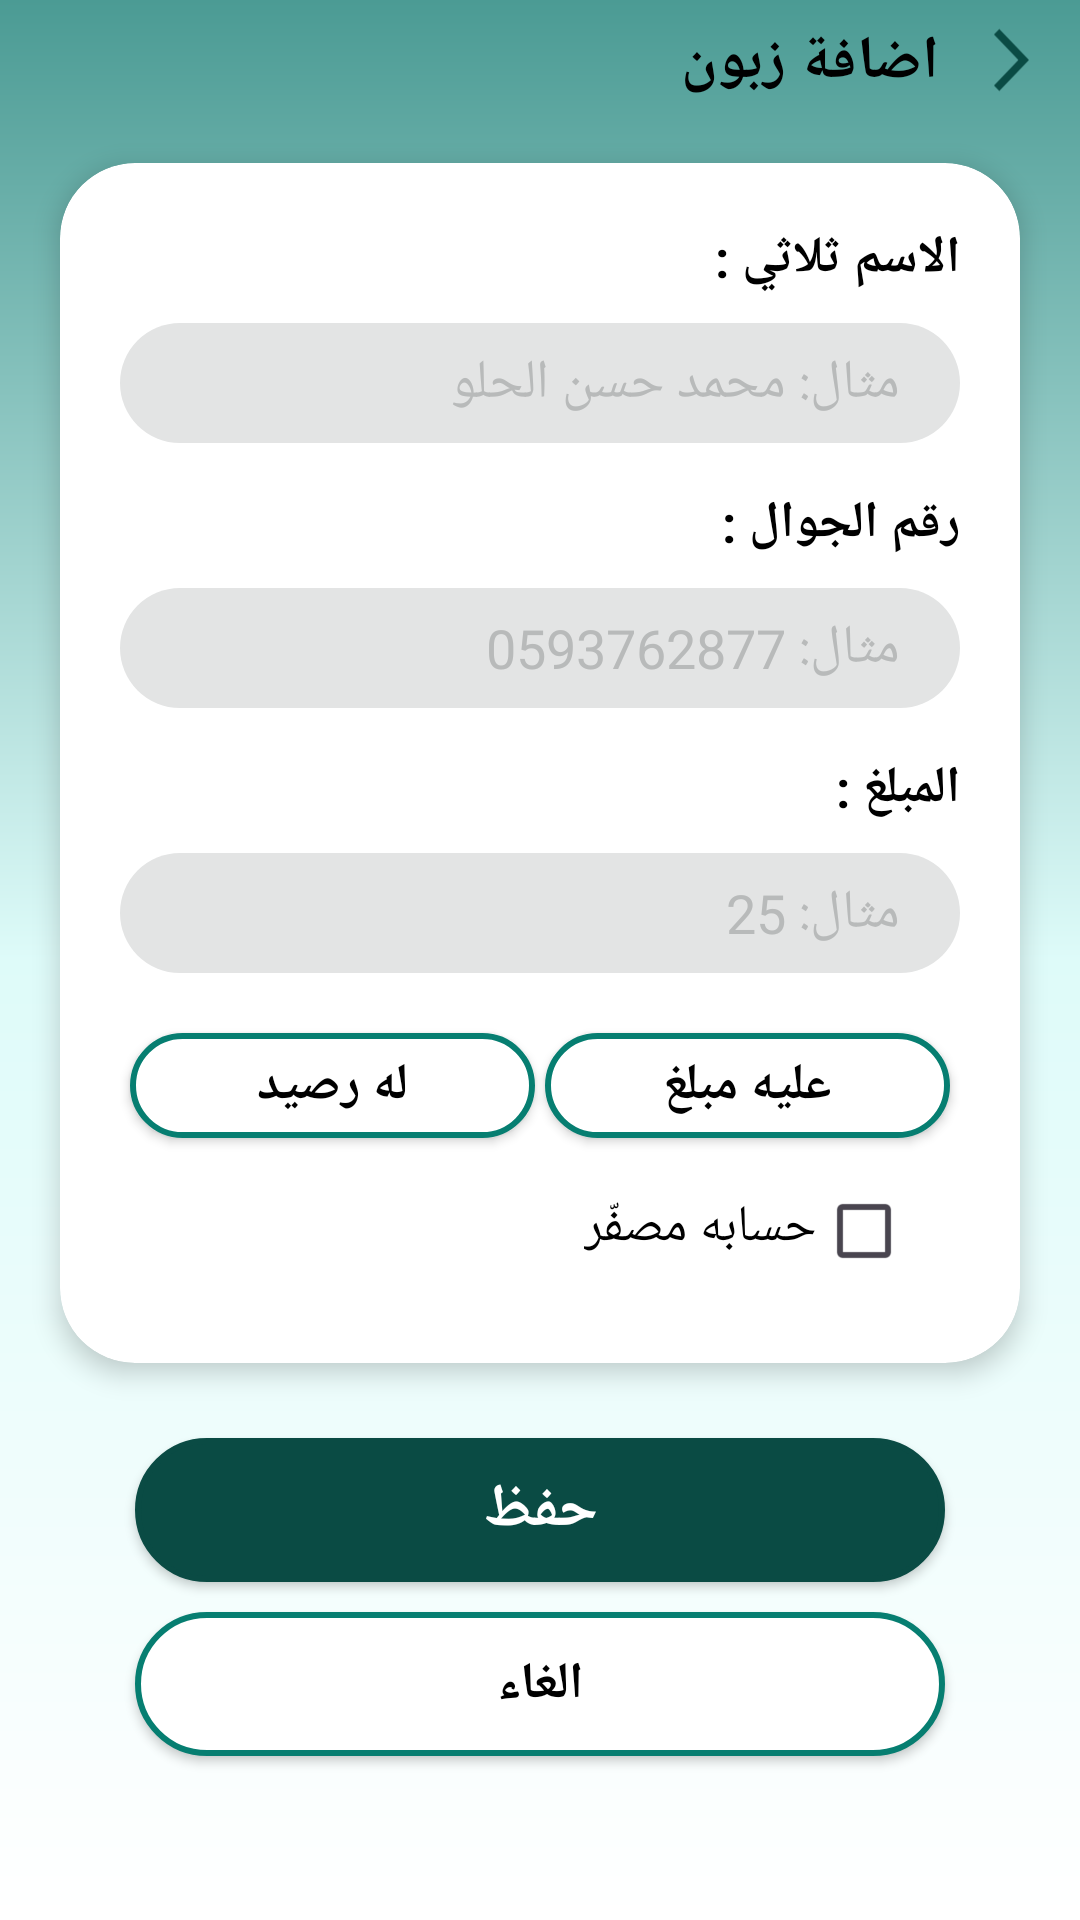

Here is an Android app screen rendered from its layout file. Give the layout XML and the strings, colors and styles it references.
<!-- AndroidManifest.xml: application theme Theme.myStyle -->
<!-- res/layout/activity_add_accounts.xml -->
<?xml version="1.0" encoding="utf-8"?>
<androidx.constraintlayout.widget.ConstraintLayout xmlns:android="http://schemas.android.com/apk/res/android"
    xmlns:app="http://schemas.android.com/apk/res-auto"
    xmlns:tools="http://schemas.android.com/tools"
    android:layout_width="match_parent"
    android:layout_height="match_parent"
    android:background="@drawable/layout_shape"
    tools:context=".AddAccountsActivity">
    <ImageView
        android:id="@+id/icBack"
        android:layout_width="30dp"
        android:layout_height="30dp"
        android:src="@drawable/ic_back"
        android:layout_marginTop="5dp"
        android:rotation="180"
        android:layout_marginRight="17dp"
        app:layout_constraintRight_toRightOf="parent"
        app:layout_constraintTop_toTopOf="parent"/>
    <TextView
        android:id="@+id/txtCustomer"
        android:layout_width="wrap_content"
        android:layout_height="wrap_content"
        app:layout_constraintRight_toLeftOf="@id/icBack"
        app:layout_constraintTop_toTopOf="parent"
        android:layout_marginTop="7dp"
        android:text="اضافة زبون"
        android:textStyle="bold"
        android:textSize="20sp"
        android:textColor="@color/black"/>

    <androidx.cardview.widget.CardView
        android:id="@+id/cardAddCustomer"
        android:layout_width="match_parent"
        android:layout_height="wrap_content"
        android:layout_marginTop="20dp"
        app:cardElevation="5dp"
        android:layout_marginHorizontal="20dp"
        app:layout_constraintRight_toRightOf="parent"
        app:layout_constraintLeft_toLeftOf="parent"
        app:layout_constraintTop_toBottomOf="@id/txtCustomer"
        app:cardBackgroundColor="@color/white"
        app:cardCornerRadius="25dp">

        <androidx.constraintlayout.widget.ConstraintLayout
            android:layout_width="match_parent"
            android:layout_height="match_parent"
            android:padding="20dp">

            <TextView
                android:id="@+id/txtName"
                android:layout_width="wrap_content"
                android:layout_height="wrap_content"
                android:text="الاسم ثلاثي :"
                android:textColor="@color/black"
                android:textSize="17sp"
                android:textStyle="bold"
                app:layout_constraintRight_toRightOf="parent"
                app:layout_constraintTop_toTopOf="parent"/>

            <EditText
                android:id="@+id/editName"
                android:layout_width="match_parent"
                android:layout_height="40dp"
                android:layout_marginTop="10dp"
                android:background="@drawable/edit_txt_shape"
                android:inputType="text"
                android:textDirection="rtl"
                android:paddingHorizontal="20dp"
                android:textColorHint="@color/light_gray"
                android:hint="مثال: محمد حسن الحلو"
                android:textColor="@color/green"
                app:layout_constraintLeft_toLeftOf="parent"
                app:layout_constraintRight_toRightOf="parent"
                app:layout_constraintTop_toBottomOf="@id/txtName"
                tools:ignore="SpeakableTextPresentCheck,TouchTargetSizeCheck" />
            <TextView
                android:id="@+id/txtPhone"
                android:layout_width="wrap_content"
                android:layout_height="wrap_content"
                android:text="رقم الجوال :"
                android:textColor="@color/black"
                android:textSize="17sp"
                android:textStyle="bold"
                android:layout_marginTop="15dp"
                app:layout_constraintRight_toRightOf="parent"
                app:layout_constraintTop_toBottomOf="@id/editName"/>
            <EditText
                android:id="@+id/editPhone"
                android:layout_width="match_parent"
                android:layout_height="40dp"
                android:layout_marginTop="10dp"
                android:background="@drawable/edit_txt_shape"
                android:inputType="phone"
                android:textDirection="rtl"
                android:textAlignment="textEnd"
                android:textColorHint="@color/light_gray"
                android:paddingHorizontal="20dp"
                android:hint="مثال: 0593762877"
                android:textColor="@color/green"
                app:layout_constraintLeft_toLeftOf="parent"
                app:layout_constraintRight_toRightOf="parent"
                app:layout_constraintTop_toBottomOf="@id/txtPhone"
                tools:ignore="SpeakableTextPresentCheck,TouchTargetSizeCheck" />
            <TextView
                android:id="@+id/txtAmount"
                android:layout_width="wrap_content"
                android:layout_height="wrap_content"
                android:text="المبلغ :"
                android:textColor="@color/black"
                android:textSize="17sp"
                android:textStyle="bold"
                android:layout_marginTop="15dp"
                app:layout_constraintRight_toRightOf="parent"
                app:layout_constraintTop_toBottomOf="@id/editPhone"/>
            <EditText
                android:id="@+id/editAmount"
                android:layout_width="match_parent"
                android:layout_height="40dp"
                android:layout_marginTop="10dp"
                android:background="@drawable/edit_txt_shape"
                android:hint="مثال: 25"
                android:paddingHorizontal="20dp"
                android:textDirection="rtl"
                android:inputType="phone"
                android:textAlignment="textEnd"
                android:textColor="@color/green"
                android:textColorHint="@color/light_gray"
                app:layout_constraintLeft_toLeftOf="parent"
                app:layout_constraintRight_toRightOf="parent"
                app:layout_constraintTop_toBottomOf="@id/txtAmount"
                tools:ignore="SpeakableTextPresentCheck,TouchTargetSizeCheck" />
            <androidx.appcompat.widget.AppCompatButton
                android:id="@+id/btnBuy"
                android:layout_width="135dp"
                android:layout_height="35dp"
                android:layout_marginTop="20dp"
                android:background="@drawable/btn_shape"
                android:text="عليه مبلغ"
                android:textColor="@color/black"
                android:textSize="17sp"
                android:textStyle="bold"
                app:layout_constraintLeft_toRightOf="@id/btnPaid"
                app:layout_constraintRight_toRightOf="parent"
                app:layout_constraintTop_toBottomOf="@id/editAmount"
                tools:ignore="TouchTargetSizeCheck" />
            <androidx.appcompat.widget.AppCompatButton
                android:id="@+id/btnPaid"
                android:layout_width="135dp"
                android:layout_height="35dp"
                android:layout_marginTop="20dp"
                android:background="@drawable/btn_shape"
                android:text="له رصيد"
                android:textColor="@color/black"
                android:textSize="17sp"
                android:textStyle="bold"
                app:layout_constraintLeft_toLeftOf="parent"
                app:layout_constraintRight_toLeftOf="@id/btnBuy"
                app:layout_constraintTop_toBottomOf="@id/editAmount"
                tools:ignore="TouchTargetSizeCheck" />
            <CheckBox
                android:id="@+id/checkAccount"
                android:layout_width="wrap_content"
                android:layout_height="wrap_content"
                android:layout_marginTop="7dp"
                android:shadowColor="@color/green"
                app:layout_constraintRight_toRightOf="parent"
                app:layout_constraintTop_toBottomOf="@id/btnBuy"/>
            <TextView
                android:id="@+id/txtIsCheck"
                android:layout_width="wrap_content"
                android:layout_height="wrap_content"
                android:text="حسابه مصفّر"
                android:textColor="@color/black"
                android:textSize="17sp"
                android:layout_marginTop="18dp"
                app:layout_constraintRight_toLeftOf="@id/checkAccount"
                app:layout_constraintTop_toBottomOf="@id/btnBuy"/>
        </androidx.constraintlayout.widget.ConstraintLayout>
    </androidx.cardview.widget.CardView>
    <androidx.appcompat.widget.AppCompatButton
        android:id="@+id/save"
        android:layout_width="match_parent"
        android:layout_height="wrap_content"
        android:background="@drawable/btn_shape"
        android:text="حفظ"
        android:textColor="@color/white"
        android:textSize="20sp"
        android:textStyle="bold"
        android:backgroundTint="@color/green"
        app:layout_constraintRight_toRightOf="parent"
        app:layout_constraintLeft_toLeftOf="parent"
        android:layout_marginHorizontal="45dp"
        app:layout_constraintTop_toBottomOf="@id/cardAddCustomer"
        android:layout_marginTop="25dp"/>
    <androidx.appcompat.widget.AppCompatButton
        android:id="@+id/cancel"
        android:layout_width="match_parent"
        android:layout_height="wrap_content"
        android:background="@drawable/btn_shape"
        android:text="الغاء"
        android:textColor="@color/black"
        android:textSize="17sp"
        android:textStyle="bold"
        app:layout_constraintRight_toRightOf="parent"
        app:layout_constraintLeft_toLeftOf="parent"
        android:layout_marginHorizontal="45dp"
        app:layout_constraintTop_toBottomOf="@id/save"
        android:layout_marginTop="10dp"/>
</androidx.constraintlayout.widget.ConstraintLayout>
<!-- resources referenced by this layout -->
<resources>
  <color name="black">#FF000000</color>
  <color name="green">#0A4B44</color>
  <color name="light_gray">#B8BABA</color>
  <color name="white">#FFFFFFFF</color>
  <!-- drawable btn_shape (drawable) -->
  <?xml version="1.0" encoding="utf-8"?>
  
  <shape android:shape="rectangle" xmlns:android="http://schemas.android.com/apk/res/android">
  <solid android:color="@color/white"/>
      <stroke android:color="#067E71" android:width="2dp"/>
      <corners android:radius="30dp"/>
  </shape>
  <!-- drawable edit_txt_shape (drawable) -->
  <?xml version="1.0" encoding="utf-8"?>
  
  <shape android:shape="rectangle" xmlns:android="http://schemas.android.com/apk/res/android">
  <solid android:color="@color/light_gra"/>
      <corners android:radius="25dp"/>
  </shape>
  <!-- drawable ic_back (drawable) -->
  <vector android:autoMirrored="true" android:height="20dp"
      android:tint="@color/green" android:viewportHeight="24"
      android:viewportWidth="30"  android:width="24dp"
      xmlns:android="http://schemas.android.com/apk/res/android">
      <path android:fillColor="@android:color/white"
          android:pathData="M11.67,3.87L9.9,2.1 0,12l9.9,9.9 1.77,-1.77L3.54,12z"/>
  </vector>
  <!-- drawable layout_shape (drawable) -->
  <?xml version="1.0" encoding="utf-8"?>
  
  <shape xmlns:android="http://schemas.android.com/apk/res/android">
  <gradient android:startColor="@color/light_green" android:centerColor="@color/light_g"
      android:endColor="@color/white" android:angle="270"
      />
  </shape>
  <style name="Theme.myStyle" parent="Theme.Material3.DayNight.NoActionBar">
         <item name="colorPrimaryVariant">@color/light_green</item>
         <item name="colorSecondary">@color/green</item>
         <item name="colorSecondaryVariant">@color/light_green</item>
          <item name="android:statusBarColor">?attr/colorPrimaryVariant</item>
      </style>
  <color name="light_gra">#E3E4E4</color>
  <color name="light_green">#4B9B94</color>
  <color name="light_g">#DEFBF9</color>
</resources>
